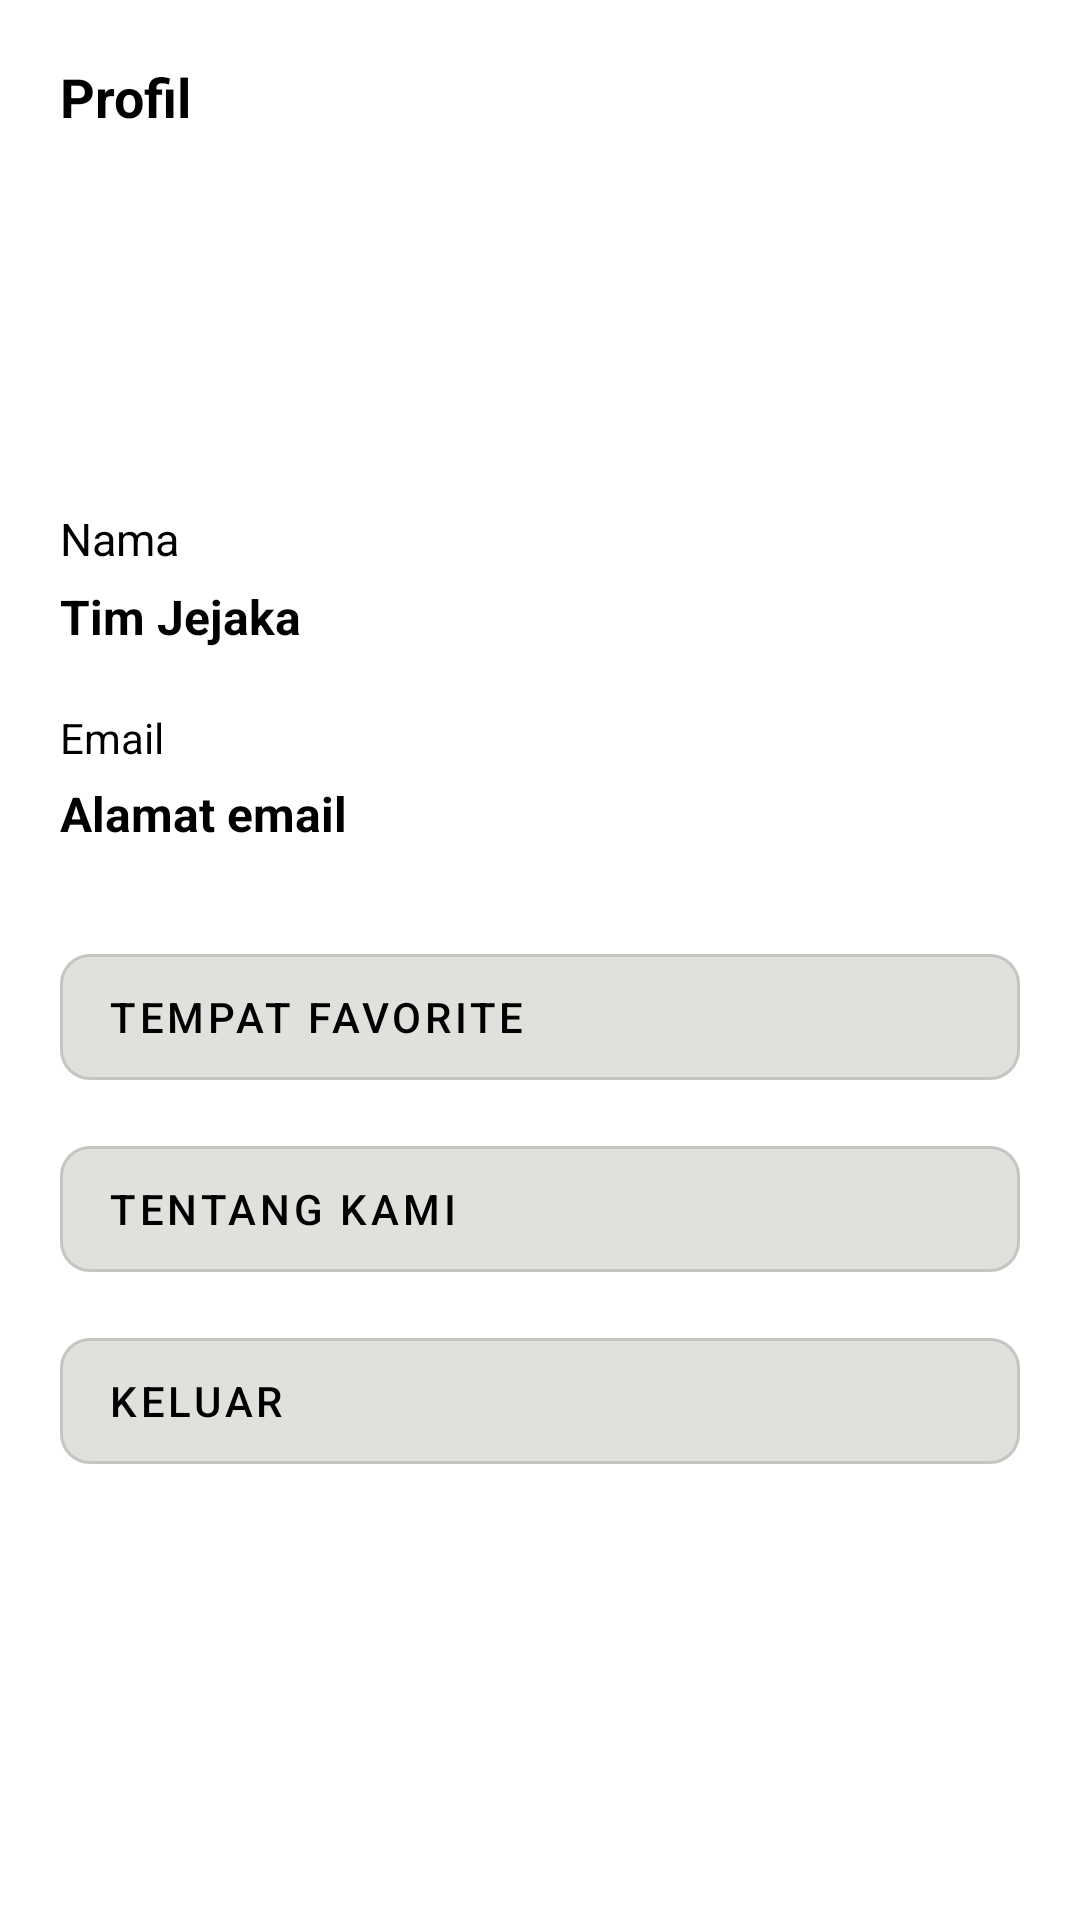

The Android layout XML behind this screen, and the referenced resources:
<!-- AndroidManifest.xml: application theme Theme.JejakaApp -->
<!-- res/layout/fragment_profile.xml -->
<?xml version="1.0" encoding="utf-8"?>
<androidx.constraintlayout.widget.ConstraintLayout xmlns:android="http://schemas.android.com/apk/res/android"
    xmlns:app="http://schemas.android.com/apk/res-auto"
    xmlns:tools="http://schemas.android.com/tools"
    android:layout_width="match_parent"
    android:layout_height="match_parent"
    android:background="?attr/colorOnPrimary"
    tools:context=".ui.profile.ProfileFragment">

    <TextView
        android:id="@+id/tvProfile"
        android:layout_width="wrap_content"
        android:layout_height="wrap_content"
        android:layout_marginStart="20dp"
        android:layout_marginTop="20dp"
        android:text="@string/profile"
        android:textColor="?android:textColorPrimary"
        android:textSize="18sp"
        android:textStyle="bold"
        app:layout_constraintStart_toStartOf="parent"
        app:layout_constraintTop_toTopOf="parent" />














    <LinearLayout
        android:id="@+id/linear_profile"
        android:layout_width="match_parent"
        android:layout_height="wrap_content"
        android:layout_margin="20dp"
        android:orientation="vertical"
        app:layout_constraintEnd_toEndOf="parent"
        app:layout_constraintStart_toStartOf="@id/tvProfile"
        app:layout_constraintTop_toBottomOf="@+id/tvProfile">

        <ImageView
            android:id="@+id/ivProfile"
            android:layout_width="100dp"
            android:layout_height="100dp"
            android:layout_gravity="center" />

        <TextView
            android:layout_width="wrap_content"
            android:layout_height="wrap_content"
            android:layout_marginTop="5dp"
            android:text="@string/name"
            android:textColor="?android:textColorPrimary"
            android:textSize="15sp"/>

        <TextView
            android:id="@+id/tvName"
            android:layout_width="wrap_content"
            android:layout_height="wrap_content"
            android:layout_marginTop="5dp"
            android:text="@string/name_dummy"
            android:textColor="?android:textColorPrimary"
            android:textSize="16sp"
            android:textStyle="bold" />

        <TextView
            android:layout_width="wrap_content"
            android:layout_height="wrap_content"
            android:layout_marginTop="20dp"
            android:text="@string/email"
            android:textColor="?android:textColorPrimary"
            android:textSize="14sp" />

        <TextView
            android:id="@+id/tvEmail"
            android:layout_width="wrap_content"
            android:layout_height="wrap_content"
            android:layout_marginTop="5dp"
            android:text="@string/email_address"
            android:textColor="?android:textColorPrimary"
            android:textSize="16sp"
            android:textStyle="bold" />

    </LinearLayout>

    <com.google.android.material.button.MaterialButton
        android:id="@+id/btn_favorite"
        android:layout_width="match_parent"
        android:layout_height="54dp"
        android:text="@string/favorite"
        android:layout_marginTop="30dp"
        android:layout_marginStart="20dp"
        android:layout_marginEnd="20dp"
        android:textColor="@color/black"
        android:textAlignment="textStart"
        android:textSize="14sp"
        style="@style/Widget.MaterialComponents.Button.OutlinedButton"
        app:backgroundTint="@color/gray"
        app:cornerRadius="10dp"
        app:icon="@drawable/ic_baseline_favorite_24"
        app:iconTint="@color/black"
        app:iconPadding="20dp"
        app:layout_constraintEnd_toEndOf="parent"
        app:layout_constraintStart_toStartOf="parent"
        app:layout_constraintTop_toBottomOf="@+id/linear_profile" />

    <com.google.android.material.button.MaterialButton
        android:id="@+id/btnAbout"
        android:layout_width="match_parent"
        android:layout_height="54dp"
        android:text="@string/help"
        android:layout_marginTop="10dp"
        android:layout_marginStart="20dp"
        android:layout_marginEnd="20dp"
        android:textColor="@color/black"
        android:textAlignment="textStart"
        android:textSize="14sp"
        style="@style/Widget.MaterialComponents.Button.OutlinedButton"
        app:backgroundTint="@color/gray"
        app:cornerRadius="10dp"
        app:icon="@drawable/ic_baseline_help_outline_24"
        app:iconTint="@color/black"
        app:iconPadding="20dp"
        app:layout_constraintEnd_toEndOf="parent"
        app:layout_constraintStart_toStartOf="parent"
        app:layout_constraintTop_toBottomOf="@+id/btn_favorite" />

    <com.google.android.material.button.MaterialButton
        android:id="@+id/btn_logout"
        style="@style/Widget.MaterialComponents.Button.OutlinedButton"
        android:layout_width="match_parent"
        android:layout_height="54dp"
        android:text="@string/sign_out"
        android:textAlignment="textStart"
        android:textColor="@color/black"
        android:textSize="14sp"
        android:layout_marginTop="10dp"
        android:layout_marginStart="20dp"
        android:layout_marginEnd="20dp"
        app:backgroundTint="@color/gray"
        app:cornerRadius="10dp"
        app:icon="@drawable/ic_baseline_logout_24"
        app:iconPadding="20dp"
        app:iconTint="@color/black"
        app:layout_constraintTop_toBottomOf="@+id/btnAbout" />

</androidx.constraintlayout.widget.ConstraintLayout>
<!-- resources referenced by this layout -->
<resources>
  <color name="black">#FF000000</color>
  <color name="gray">#e0e1dd</color>
  <string name="activity_main">Activity Utama</string>
  <string name="email">Email</string>
  <string name="email_address">Alamat email</string>
  <string name="favorite">Tempat Favorite</string>
  <string name="help">Tentang Kami</string>
  <string name="name">Nama</string>
  <string name="name_dummy">Tim Jejaka</string>
  <string name="profile">Profil</string>
  <string name="sign_out">Keluar</string>
  <style name="Theme.JejakaApp" parent="Theme.MaterialComponents.DayNight.DarkActionBar">
          
          <item name="colorPrimary">@color/blue_700</item>
          <item name="colorPrimaryVariant">@color/blue_500</item>
          <item name="colorOnPrimary">@color/white</item>
          <item name="android:textColorPrimary">@color/black</item>
          
          <item name="colorSecondary">@color/blue_500</item>
          <item name="colorSecondaryVariant">@color/blue_700</item>
          <item name="colorOnSecondary">@color/white</item>
          
          <item name="android:statusBarColor">?attr/colorPrimaryVariant</item>
          
      </style>
  <color name="blue_700">#0081C9</color>
  <color name="blue_500">#5BC0F8</color>
  <color name="white">#FFFFFFFF</color>
</resources>
